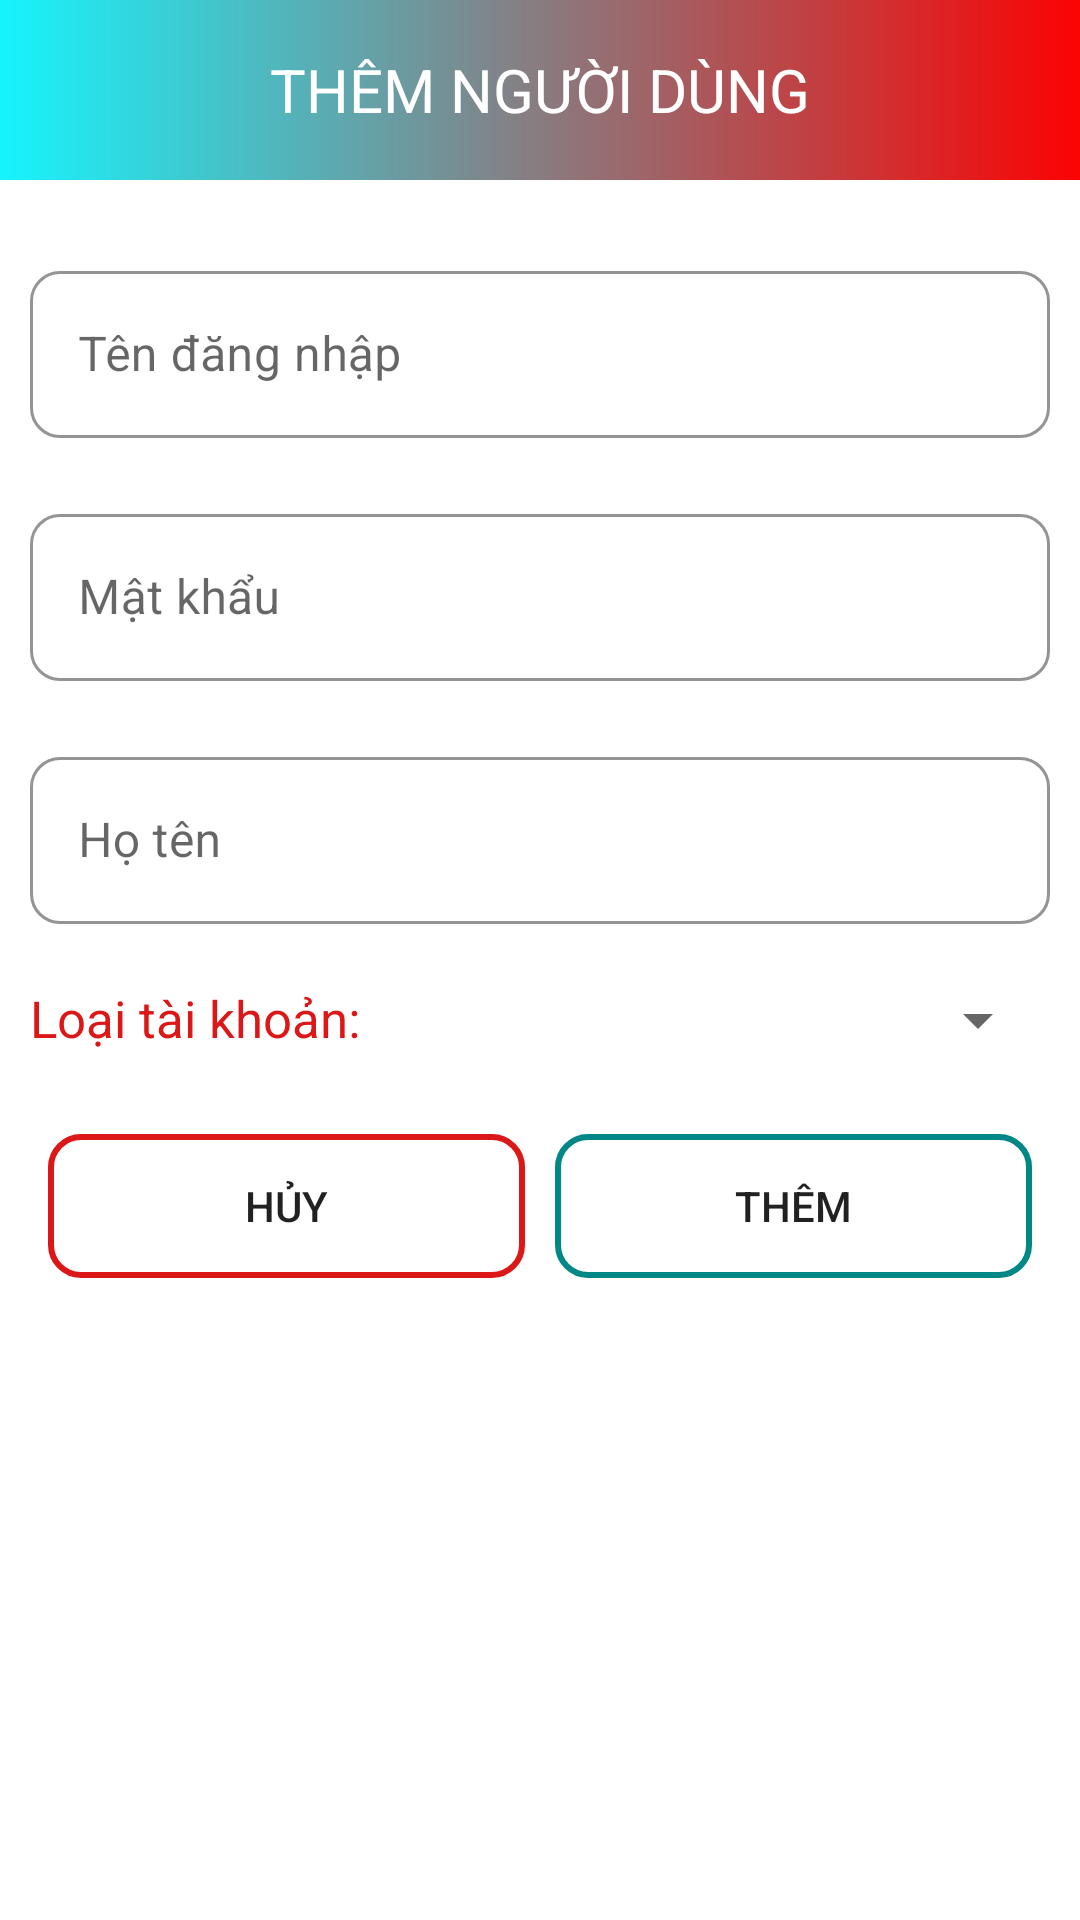

Layout XML and referenced resources for this Android screen:
<!-- AndroidManifest.xml: application theme assignment -->
<!-- res/layout/dialog_add_nguoidung.xml -->
<?xml version="1.0" encoding="utf-8"?>
<LinearLayout xmlns:android="http://schemas.android.com/apk/res/android"
    android:layout_width="match_parent"
    android:layout_height="wrap_content"
    xmlns:app="http://schemas.android.com/apk/res-auto"
    android:orientation="vertical"
    android:layout_margin="10dp">
    <TextView
        android:layout_width="match_parent"
        android:layout_height="60dp"
        android:layout_marginBottom="15dp"
        android:background="@drawable/bg_tv_red_teal"
        android:gravity="center"
        android:padding="12dp"
        android:text="THÊM NGƯỜI DÙNG"
        android:textColor="@color/white"
        android:textSize="20dp" />
    <com.google.android.material.textfield.TextInputLayout
        android:layout_width="match_parent"
        android:layout_height="wrap_content"
        android:hint="Tên đăng nhập"
        style="@style/Widget.MaterialComponents.TextInputLayout.OutlinedBox"
        app:boxStrokeColor="@color/main"
        app:hintTextColor="@color/main"
        android:layout_margin="10dp"
        app:boxCornerRadiusBottomEnd="10dp"
        app:boxCornerRadiusBottomStart="10dp"
        app:boxCornerRadiusTopEnd="10dp"
        app:boxCornerRadiusTopStart="10dp">
        <EditText
            android:id="@+id/edtUser"
            android:layout_width="match_parent"
            android:layout_height="wrap_content"
            android:textColor="@color/black"/>
    </com.google.android.material.textfield.TextInputLayout>
    <com.google.android.material.textfield.TextInputLayout
        android:layout_width="match_parent"
        android:layout_height="wrap_content"
        android:hint="Mật khẩu"
        style="@style/Widget.MaterialComponents.TextInputLayout.OutlinedBox"
        app:boxStrokeColor="@color/main"
        app:hintTextColor="@color/main"
        android:layout_margin="10dp"
        app:boxCornerRadiusBottomEnd="10dp"
        app:boxCornerRadiusBottomStart="10dp"
        app:boxCornerRadiusTopEnd="10dp"
        app:boxCornerRadiusTopStart="10dp">
        <EditText
            android:id="@+id/edtPass"
            android:layout_width="match_parent"
            android:layout_height="wrap_content"
            android:textColor="@color/black"/>
    </com.google.android.material.textfield.TextInputLayout>
    <com.google.android.material.textfield.TextInputLayout
        android:layout_width="match_parent"
        android:layout_height="wrap_content"
        android:hint="Họ tên"
        style="@style/Widget.MaterialComponents.TextInputLayout.OutlinedBox"
        app:boxStrokeColor="@color/main"
        app:hintTextColor="@color/main"
        android:layout_margin="10dp"
        app:boxCornerRadiusBottomEnd="10dp"
        app:boxCornerRadiusBottomStart="10dp"
        app:boxCornerRadiusTopEnd="10dp"
        app:boxCornerRadiusTopStart="10dp">
        <EditText
            android:id="@+id/edtHoTen"
            android:layout_width="match_parent"
            android:layout_height="wrap_content"
            android:textColor="@color/black"/>
    </com.google.android.material.textfield.TextInputLayout>

    <LinearLayout
        android:layout_width="match_parent"
        android:layout_height="wrap_content"
        android:layout_margin="10dp">
        <TextView
            android:layout_width="0dp"
            android:layout_height="wrap_content"
            android:layout_weight="3"
            android:text="Loại tài khoản:"
            android:textColor="@color/main"
            android:textSize="17dp"/>
        <Spinner
            android:id="@+id/spnLoaiTK"
            android:layout_weight="5"
            android:layout_width="0dp"
            android:layout_height="wrap_content"/>
    </LinearLayout>

    <LinearLayout
        android:layout_width="match_parent"
        android:layout_height="wrap_content"
        android:padding="16dp"
        android:layout_marginBottom="10dp"
        android:orientation="horizontal">
        <androidx.appcompat.widget.AppCompatButton
            android:id="@+id/btnHuy"
            android:layout_width="0dp"
            android:layout_height="wrap_content"
            android:layout_weight="1"
            android:layout_marginEnd="10dp"
            android:text="Hủy"
            android:textSize="14dp"
            android:background="@drawable/bg_boder_red"/>
        <androidx.appcompat.widget.AppCompatButton
            android:id="@+id/btnThem"
            android:layout_width="0dp"
            android:layout_height="wrap_content"
            android:layout_weight="1"
            android:text="Thêm"
            android:textSize="14dp"
            android:background="@drawable/bg_boder_teal"/>
    </LinearLayout>
</LinearLayout>
<!-- resources referenced by this layout -->
<resources>
  <color name="black">#FF000000</color>
  <color name="main">#DC1717</color>
  <color name="white">#FFFFFFFF</color>
  <!-- drawable bg_boder_red (drawable) -->
  <?xml version="1.0" encoding="utf-8"?>
  <shape xmlns:android="http://schemas.android.com/apk/res/android">/>
      <stroke android:width="2dp"
          android:color="@color/main"/>
      <size android:width="10dp"/>
      <corners android:radius="10dp"/>
  </shape>
  <!-- drawable bg_boder_teal (drawable) -->
  <?xml version="1.0" encoding="utf-8"?>
  <shape xmlns:android="http://schemas.android.com/apk/res/android">/>
      <stroke android:width="2dp" android:color="@color/extra"/>
      <size android:width="10dp"/>
      <corners android:radius="10dp"/>
  </shape>
  <!-- drawable bg_tv_red_teal (drawable) -->
  <?xml version="1.0" encoding="utf-8"?>
  <shape xmlns:android="http://schemas.android.com/apk/res/android">
      <gradient
          android:startColor="#16F4FD"
          android:endColor="#FB0303" />
  </shape>
  <style name="assignment" parent="Theme.MaterialComponents.DayNight.NoActionBar">
          
          <item name="colorPrimary">@color/purple_500</item>
          <item name="colorPrimaryVariant">@color/purple_700</item>
          <item name="colorOnPrimary">@color/white</item>
          
          <item name="colorSecondary">@color/teal_200</item>
          <item name="colorSecondaryVariant">@color/extra</item>
          <item name="colorOnSecondary">@color/black</item>
          
          <item name="android:statusBarColor" tools:targetApi="l">?attr/colorPrimaryVariant</item>
          
      </style>
  <color name="extra">#FF018786</color>
  <color name="purple_500">#FF6200EE</color>
  <color name="purple_700">#FF3700B3</color>
  <color name="teal_200">#FF03DAC5</color>
</resources>
